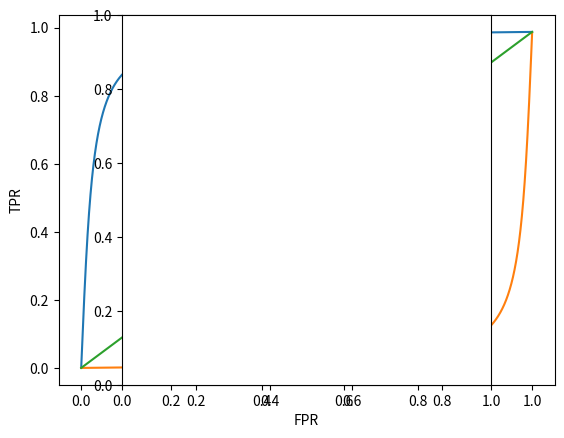

Recreate this plot in Python.
import math
import numpy as np

import matplotlib
import matplotlib.pyplot as plt

n = 5
x1 = np.arange(0, 10, 0.001)
y = 2*np.arctan(n*x1)/math.pi
x = np.arange(0, 1, 0.0001)
diff = (2*np.arctan(n*(-10))/math.pi)
y1 = 2*np.arctan(n*(x1-10))/math.pi - diff

plt.plot(x, y)
plt.plot(x, y1)
plt.plot(x, np.linspace(0, -diff, 10000))

plt.xlabel("FPR")
plt.ylabel("TPR")

plt.axes().set_aspect('equal', adjustable='box')

plt.show()
